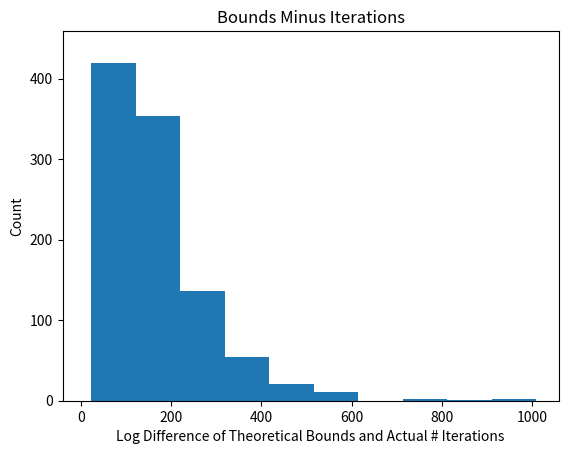

Here is the Python script that generated this plot:
# Homework 0 Code
import numpy as np
import matplotlib.pyplot as plt



def perceptron_learn(data_in,d,N):
    # Run PLA on the input data
    #
    # Inputs: data_in: Assumed to be a matrix with each row representing an
    #                (x,y) pair, with the x vector augmented with an
    #                initial 1 (i.e., x_0), and the label (y) in the last column
    #         d: dimensionality of each data point
    #         N: number of points (It was easier to pass in size of matrix)
    # Outputs: w: A weight vector (should linearly separate the data if it is linearly separable)
    #        iterations: The number of iterations the algorithm ran for

    # Your code here, assign the proper values to w and iterations:
    ys=data_in[:,d+1]
    xs=np.delete(data_in,d+1,1)

    w=np.zeros((d+1,))

    iterations=0
    while(True):
        done=True
        iterations+=1

        for i in range(0, N - 1):
            if np.matmul(np.transpose(w),xs[i,:]) * ys[i]<=0:
                done=False

                changer=ys[i]*xs[i,:]
                w=w+changer
                break


        if(done):
            return w, iterations


def perceptron_experiment(N, d, num_exp):
    # Code for running the perceptron experiment in HW0
    # Implement the dataset construction and call perceptron_learn; repeat num_exp times
    #
    # Inputs: N is the number of training data points
    #         d is the dimensionality of each data point (before adding x_0)
    #         num_exp is the number of times to repeat the experiment
    # Outputs: num_iters is the # of iterations PLA takes for each experiment
    #          bounds_minus_ni is the difference between the theoretical bound and the actual number of iterations
    # (both the outputs should be num_exp long)
    num_iters = np.zeros((num_exp,))
    bounds_minus_ni = np.zeros((num_exp,))
    for i in range(0, num_exp):
        weight_vector=np.random.rand(d+1,1)
        weight_vector[0,0]=0
        one_matrix=np.full((N,d),1)
        one_col=np.full((N,1),1)
        data_matrix=np.random.rand(N,d)
        data_matrix=data_matrix*2
        data_matrix=np.subtract(data_matrix, one_matrix)
        data_matrix=np.append(one_col,data_matrix, axis = 1)
        y_numbers=np.matmul(data_matrix, weight_vector)
        y_numbers=np.sign(y_numbers)
        data_matrix=np.append(data_matrix,y_numbers, axis = 1)

    # Initialize the return variables


        w,iterations=perceptron_learn(data_matrix, d, N)
        num_iters[i]= iterations
        bounds_minus_ni[i]=10000-num_iters[i]
    # Your code here, assign the values to num_iters and bounds_minus_ni:

    return num_iters, bounds_minus_ni


def main():
    print("Running the experiment...")
    num_iters, bounds_minus_ni = perceptron_experiment(100, 10, 1000)

    print("Printing histogram...")
    plt.hist(num_iters)
    plt.title("Histogram of Number of Iterations")
    plt.xlabel("Number of Iterations")
    plt.ylabel("Count")
    plt.show()

    print("Printing second histogram")
    plt.hist(np.log(bounds_minus_ni))
    plt.title("Bounds Minus Iterations")
    plt.xlabel("Log Difference of Theoretical Bounds and Actual # Iterations")
    plt.ylabel("Count")
    plt.show()

if __name__ == "__main__":
    main()
